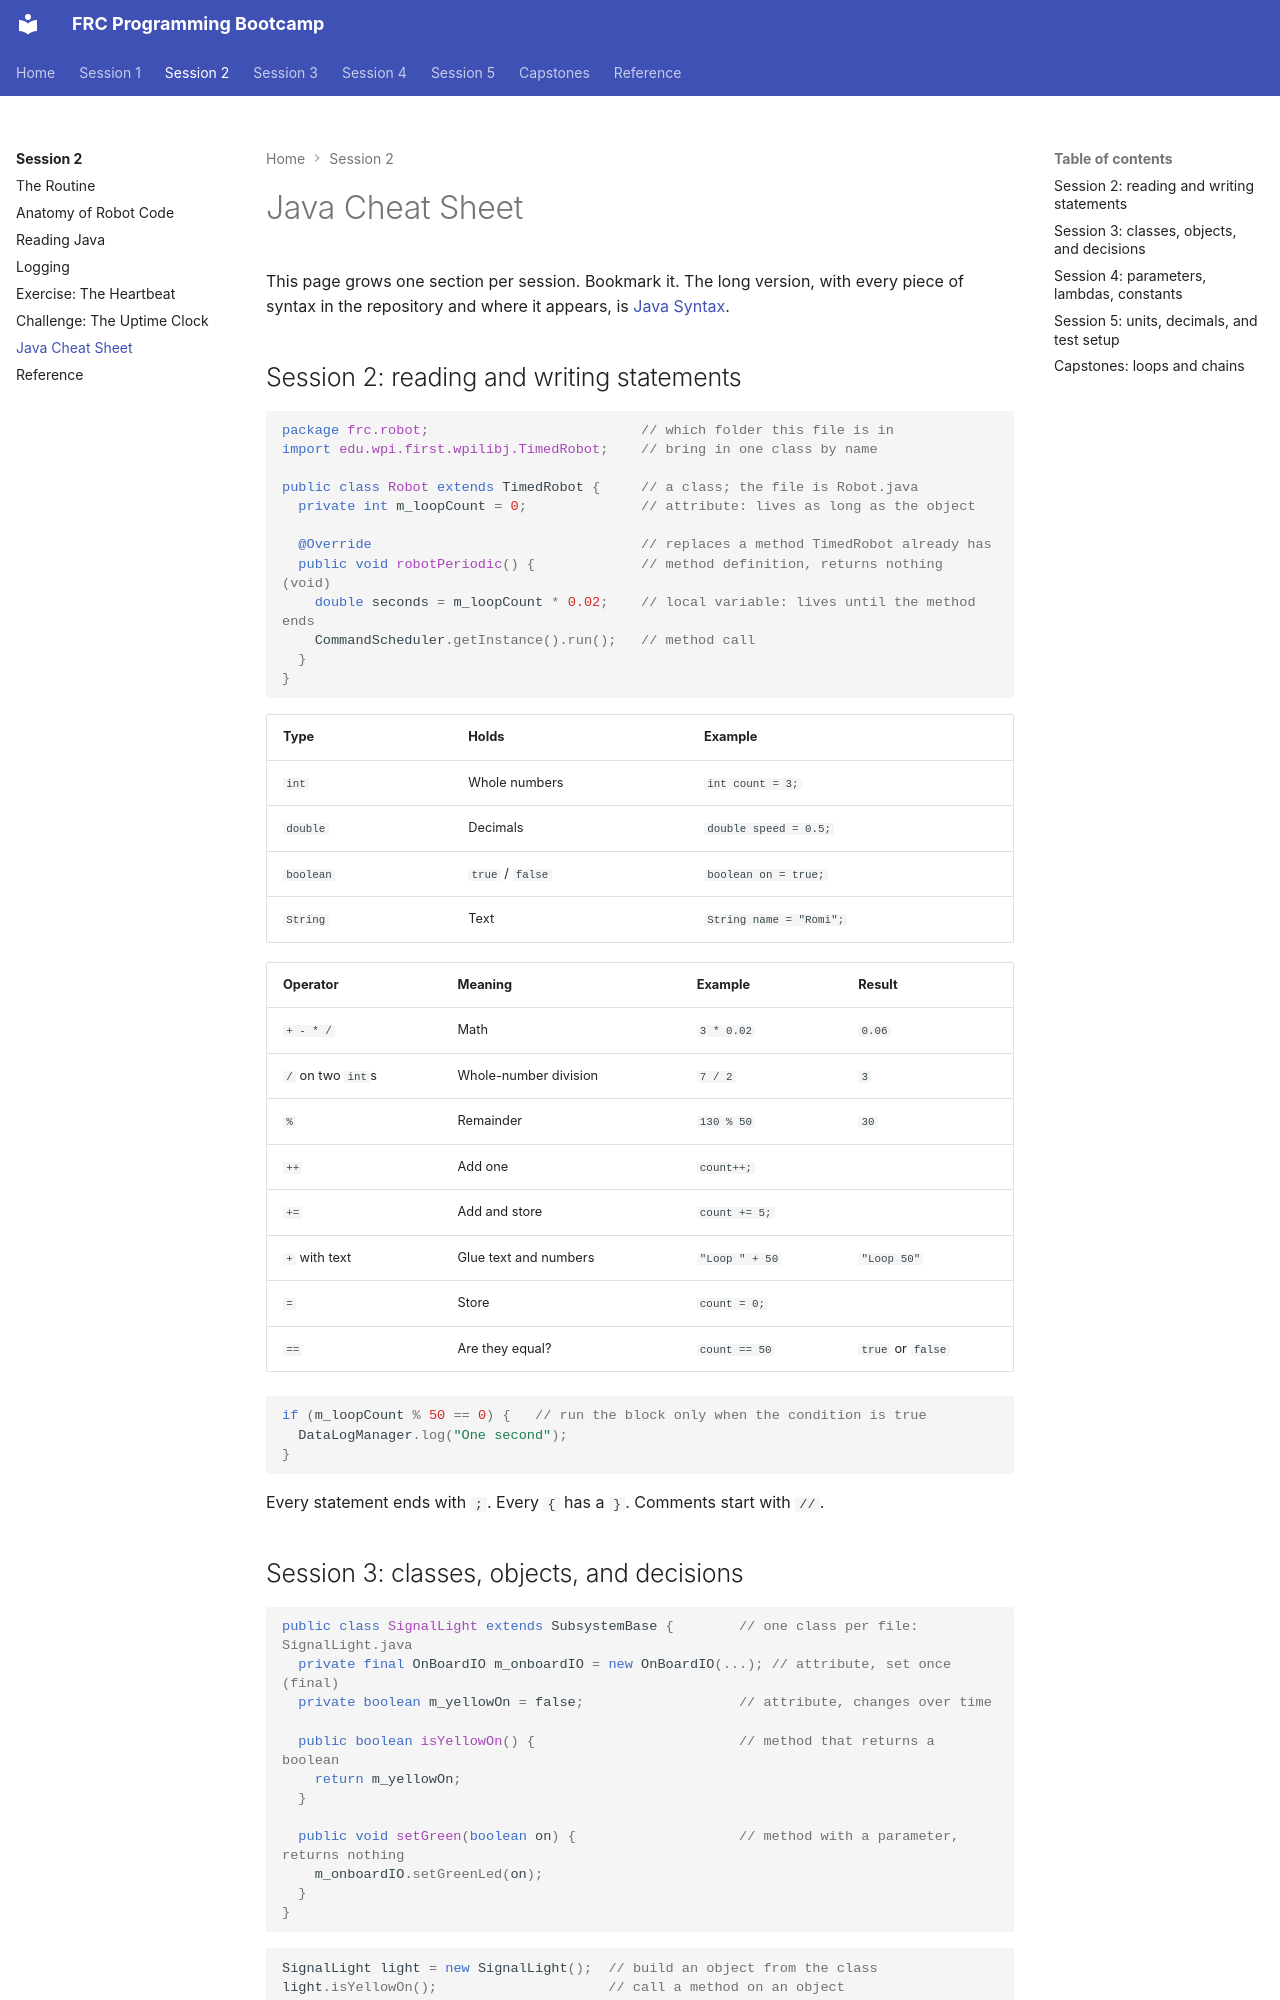

repository: cmlccie/bootstrap · page: session-2/java-cheat-sheet/index.html · generator: mkdocs

# Java Cheat Sheet

This page grows one section per session. Bookmark it. The long version, with every piece of syntax in the repository and where it appears, is [Java Syntax](../reference/java-syntax.md).

## Session 2: reading and writing statements

```java
package frc.robot;                          // which folder this file is in
import edu.wpi.first.wpilibj.TimedRobot;    // bring in one class by name

public class Robot extends TimedRobot {     // a class; the file is Robot.java
  private int m_loopCount = 0;              // attribute: lives as long as the object

  @Override                                 // replaces a method TimedRobot already has
  public void robotPeriodic() {             // method definition, returns nothing (void)
    double seconds = m_loopCount * 0.02;    // local variable: lives until the method ends
    CommandScheduler.getInstance().run();   // method call
  }
}
```

| Type | Holds | Example |
| ---- | ----- | ------- |
| `int` | Whole numbers | `int count = 3;` |
| `double` | Decimals | `double speed = 0.5;` |
| `boolean` | `true` / `false` | `boolean on = true;` |
| `String` | Text | `String name = "Romi";` |

| Operator | Meaning | Example | Result |
| -------- | ------- | ------- | ------ |
| `+ - * /` | Math | `3 * 0.02` | `0.06` |
| `/` on two `int`s | Whole-number division | `7 / 2` | `3` |
| `%` | Remainder | `130 % 50` | `30` |
| `++` | Add one | `count++;` | |
| `+=` | Add and store | `count += 5;` | |
| `+` with text | Glue text and numbers | `"Loop " + 50` | `"Loop 50"` |
| `=` | Store | `count = 0;` | |
| `==` | Are they equal? | `count == 50` | `true` or `false` |

```java
if (m_loopCount % 50 == 0) {   // run the block only when the condition is true
  DataLogManager.log("One second");
}
```

Every statement ends with `;`. Every `{` has a `}`. Comments start with `//`.
